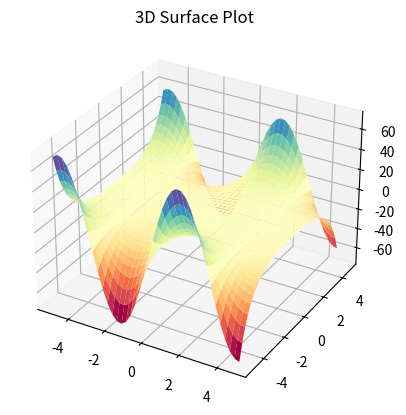
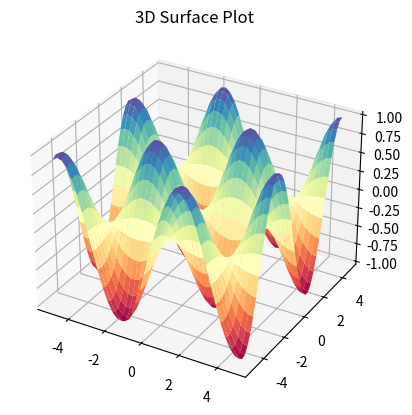

Recreate these plots in Python, in order.
import numpy as np
import matplotlib.pyplot as plt
from matplotlib import style



plt.figure(1)
ax = plt.axes(projection = '3d')
x1 = np.arange(-5, 5, 0.25)
y1 = np.arange(-5, 5, 0.25)
X1, Y1 = np.meshgrid(x1, y1)
Z1 = np.sin(X1) * np.cosh(Y1)
ax.plot_surface(X1, Y1, Z1, cmap = 'Spectral')
ax.set_title('3D Surface Plot')

plt.figure(2)
ax = plt.axes(projection = '3d')
x2 = np.arange(-5, 5, 0.25)
y2 = np.arange(-5, 5, 0.25)
X2, Y2 = np.meshgrid(x1, y1)
Z2 = np.sin(X2) * np.sin(Y2)
ax.plot_surface(X2, Y2, Z2, cmap = 'Spectral')
ax.set_title('3D Surface Plot')
plt.show()